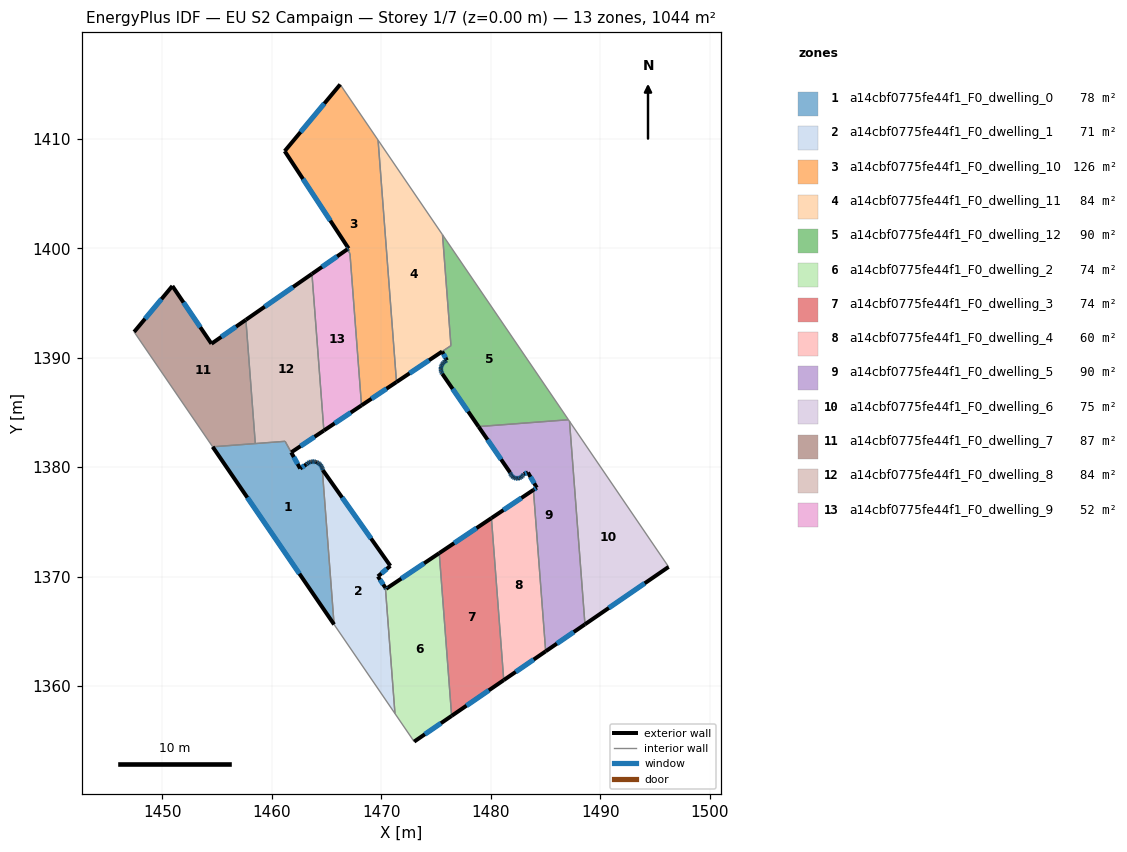
=== STOREY PLAN SPEC (per zone: floor XY polygon, exterior-wall plan segments, windows/doors) ===
zone 1: a14cbf0775fe44f1_F0_dwelling_0  (77.6 m²)
  floor: (1464.27, 1380.37) (1464.37, 1380.29) (1464.45, 1380.21) (1464.54, 1380.08) (1464.60, 1379.96) (1465.69, 1365.64) (1454.60, 1381.86) (1461.21, 1382.37) (1462.59, 1379.88) (1463.13, 1380.25) (1463.27, 1380.36) (1463.42, 1380.44) (1463.55, 1380.49) (1463.62, 1380.50) (1463.75, 1380.52) (1463.89, 1380.51) (1463.99, 1380.49) (1464.04, 1380.47) (1464.13, 1380.44) (1464.24, 1380.39)
  exterior wall: (1464.60, 1379.96) – (1464.54, 1380.08)  [0.1 m]
    window: (1464.58, 1379.99) – (1464.56, 1380.04)  [0.1 m²]
  exterior wall: (1454.60, 1381.86) – (1465.69, 1365.64)  [19.7 m]
    window: (1457.76, 1377.23) – (1462.52, 1370.27)  [10.8 m²]
  exterior wall: (1462.59, 1379.88) – (1461.77, 1381.35)  [1.7 m]
    window: (1462.36, 1380.30) – (1462.01, 1380.93)  [0.9 m²]
  exterior wall: (1463.13, 1380.25) – (1462.59, 1379.88)  [0.7 m]
    window: (1462.98, 1380.14) – (1462.75, 1379.98)  [0.4 m²]
  exterior wall: (1463.27, 1380.36) – (1463.13, 1380.25)  [0.2 m]
    window: (1463.23, 1380.33) – (1463.17, 1380.28)  [0.1 m²]
  exterior wall: (1463.42, 1380.44) – (1463.27, 1380.36)  [0.2 m]
    window: (1463.37, 1380.42) – (1463.31, 1380.39)  [0.1 m²]
  exterior wall: (1463.55, 1380.49) – (1463.42, 1380.44)  [0.1 m]
    window: (1463.51, 1380.48) – (1463.45, 1380.46)  [0.1 m²]
  exterior wall: (1463.62, 1380.50) – (1463.55, 1380.49)  [0.1 m]
  exterior wall: (1463.75, 1380.52) – (1463.62, 1380.50)  [0.1 m]
    window: (1463.71, 1380.51) – (1463.66, 1380.51)  [0.1 m²]
  exterior wall: (1463.89, 1380.51) – (1463.75, 1380.52)  [0.1 m]
    window: (1463.85, 1380.51) – (1463.79, 1380.52)  [0.1 m²]
  exterior wall: (1463.99, 1380.49) – (1463.89, 1380.51)  [0.1 m]
    window: (1463.96, 1380.50) – (1463.92, 1380.50)  [0.1 m²]
  exterior wall: (1464.04, 1380.47) – (1463.99, 1380.49)  [0.0 m]
  exterior wall: (1464.13, 1380.44) – (1464.04, 1380.47)  [0.1 m]
  exterior wall: (1464.24, 1380.39) – (1464.13, 1380.44)  [0.1 m]
    window: (1464.21, 1380.40) – (1464.16, 1380.43)  [0.1 m²]
  exterior wall: (1464.27, 1380.37) – (1464.24, 1380.39)  [0.0 m]
  exterior wall: (1464.37, 1380.29) – (1464.27, 1380.37)  [0.1 m]
    window: (1464.34, 1380.31) – (1464.29, 1380.35)  [0.1 m²]
  exterior wall: (1464.45, 1380.21) – (1464.37, 1380.29)  [0.1 m]
    window: (1464.42, 1380.24) – (1464.39, 1380.27)  [0.1 m²]
  exterior wall: (1464.54, 1380.08) – (1464.45, 1380.21)  [0.2 m]
    window: (1464.51, 1380.12) – (1464.47, 1380.17)  [0.1 m²]
  interior walls: 4
zone 2: a14cbf0775fe44f1_F0_dwelling_1  (70.7 m²)
  floor: (1464.66, 1379.73) (1470.83, 1370.99) (1469.69, 1370.03) (1470.37, 1369.00) (1471.25, 1357.50) (1465.69, 1365.64) (1464.60, 1379.96) (1464.63, 1379.85)
  exterior wall: (1464.63, 1379.85) – (1464.60, 1379.95)  [0.1 m]
    window: (1464.62, 1379.88) – (1464.61, 1379.92)  [0.1 m²]
  exterior wall: (1464.66, 1379.73) – (1464.63, 1379.85)  [0.1 m]
    window: (1464.65, 1379.77) – (1464.64, 1379.82)  [0.1 m²]
  exterior wall: (1470.83, 1370.99) – (1464.66, 1379.73)  [10.7 m]
    window: (1469.06, 1373.49) – (1466.42, 1377.23)  [5.9 m²]
  exterior wall: (1469.69, 1370.03) – (1470.83, 1370.99)  [1.5 m]
    window: (1470.01, 1370.30) – (1470.50, 1370.71)  [0.8 m²]
  exterior wall: (1470.37, 1369.00) – (1469.69, 1370.03)  [1.2 m]
    window: (1470.18, 1369.29) – (1469.88, 1369.73)  [0.7 m²]
  interior walls: 3
zone 3: a14cbf0775fe44f1_F0_dwelling_10  (125.9 m²)
  floor: (1466.24, 1414.96) (1469.71, 1409.88) (1471.39, 1387.78) (1468.19, 1385.65) (1467.14, 1399.52) (1466.89, 1399.90) (1467.01, 1399.98) (1461.17, 1408.87)
  exterior wall: (1467.01, 1399.98) – (1466.89, 1399.90)  [0.2 m]
    window: (1466.97, 1399.96) – (1466.92, 1399.92)  [0.1 m²]
  exterior wall: (1461.17, 1408.87) – (1467.01, 1399.98)  [10.6 m]
    window: (1462.84, 1406.33) – (1465.34, 1402.52)  [5.9 m²]
  exterior wall: (1466.24, 1414.96) – (1461.17, 1408.87)  [7.9 m]
    window: (1464.80, 1413.22) – (1462.62, 1410.61)  [4.4 m²]
  exterior wall: (1468.19, 1385.65) – (1471.39, 1387.78)  [3.8 m]
    window: (1469.10, 1386.26) – (1470.47, 1387.17)  [2.1 m²]
  interior walls: 4
zone 4: a14cbf0775fe44f1_F0_dwelling_11  (84.2 m²)
  floor: (1469.71, 1409.88) (1475.59, 1401.23) (1476.36, 1391.10) (1471.39, 1387.78)
  exterior wall: (1471.39, 1387.78) – (1475.56, 1390.57)  [5.0 m]
    window: (1472.58, 1388.58) – (1474.37, 1389.77)  [2.8 m²]
  interior walls: 4
zone 5: a14cbf0775fe44f1_F0_dwelling_12  (89.7 m²)
  floor: (1475.59, 1401.23) (1487.09, 1384.34) (1478.88, 1383.71) (1475.57, 1388.53) (1475.49, 1388.67) (1475.47, 1388.77) (1475.44, 1388.91) (1475.44, 1389.04) (1475.46, 1389.16) (1475.49, 1389.26) (1475.55, 1389.39) (1475.61, 1389.47) (1475.69, 1389.57) (1475.79, 1389.66) (1475.89, 1389.72) (1475.99, 1389.76) (1475.56, 1390.57) (1476.36, 1391.10)
  exterior wall: (1475.49, 1388.67) – (1475.57, 1388.53)  [0.2 m]
    window: (1475.52, 1388.63) – (1475.55, 1388.57)  [0.1 m²]
  exterior wall: (1475.47, 1388.77) – (1475.49, 1388.67)  [0.1 m]
    window: (1475.48, 1388.74) – (1475.49, 1388.70)  [0.1 m²]
  exterior wall: (1475.44, 1388.91) – (1475.47, 1388.77)  [0.1 m]
    window: (1475.45, 1388.87) – (1475.46, 1388.81)  [0.1 m²]
  exterior wall: (1475.44, 1389.04) – (1475.44, 1388.91)  [0.1 m]
    window: (1475.44, 1389.00) – (1475.44, 1388.95)  [0.1 m²]
  exterior wall: (1475.46, 1389.16) – (1475.44, 1389.04)  [0.1 m]
    window: (1475.45, 1389.13) – (1475.45, 1389.07)  [0.1 m²]
  exterior wall: (1475.49, 1389.26) – (1475.46, 1389.16)  [0.1 m]
    window: (1475.48, 1389.23) – (1475.47, 1389.19)  [0.1 m²]
  exterior wall: (1475.55, 1389.39) – (1475.49, 1389.26)  [0.1 m]
    window: (1475.53, 1389.35) – (1475.51, 1389.30)  [0.1 m²]
  exterior wall: (1475.61, 1389.47) – (1475.55, 1389.39)  [0.1 m]
    window: (1475.59, 1389.45) – (1475.57, 1389.41)  [0.1 m²]
  exterior wall: (1475.69, 1389.57) – (1475.61, 1389.47)  [0.1 m]
    window: (1475.67, 1389.54) – (1475.63, 1389.50)  [0.1 m²]
  exterior wall: (1475.79, 1389.66) – (1475.69, 1389.57)  [0.1 m]
    window: (1475.76, 1389.63) – (1475.72, 1389.60)  [0.1 m²]
  exterior wall: (1475.89, 1389.72) – (1475.79, 1389.66)  [0.1 m]
    window: (1475.86, 1389.70) – (1475.82, 1389.67)  [0.1 m²]
  exterior wall: (1475.99, 1389.76) – (1475.89, 1389.72)  [0.1 m]
    window: (1475.96, 1389.75) – (1475.92, 1389.73)  [0.1 m²]
  exterior wall: (1475.56, 1390.57) – (1475.99, 1389.76)  [0.9 m]
    window: (1475.68, 1390.34) – (1475.87, 1389.99)  [0.5 m²]
  exterior wall: (1475.57, 1388.53) – (1478.88, 1383.71)  [5.8 m]
    window: (1476.52, 1387.15) – (1477.93, 1385.09)  [3.2 m²]
  interior walls: 4
zone 6: a14cbf0775fe44f1_F0_dwelling_2  (74.1 m²)
  floor: (1475.29, 1372.15) (1476.42, 1357.29) (1473.00, 1354.94) (1471.25, 1357.50) (1470.37, 1369.00) (1470.44, 1368.89)
  exterior wall: (1470.44, 1368.89) – (1470.37, 1369.00)  [0.1 m]
    window: (1470.42, 1368.92) – (1470.39, 1368.97)  [0.1 m²]
  exterior wall: (1475.29, 1372.15) – (1470.44, 1368.89)  [5.8 m]
    window: (1473.91, 1371.22) – (1471.83, 1369.83)  [3.2 m²]
  exterior wall: (1473.00, 1354.94) – (1476.42, 1357.29)  [4.2 m]
    window: (1473.98, 1355.61) – (1475.45, 1356.62)  [2.3 m²]
  interior walls: 3
zone 7: a14cbf0775fe44f1_F0_dwelling_3  (74.3 m²)
  floor: (1480.06, 1375.35) (1481.18, 1360.55) (1476.42, 1357.29) (1475.29, 1372.15)
  exterior wall: (1476.42, 1357.29) – (1481.18, 1360.55)  [5.8 m]
    window: (1477.78, 1358.22) – (1479.82, 1359.62)  [3.2 m²]
  exterior wall: (1480.06, 1375.35) – (1475.29, 1372.15)  [5.7 m]
    window: (1478.70, 1374.44) – (1476.65, 1373.07)  [3.2 m²]
  interior walls: 2
zone 8: a14cbf0775fe44f1_F0_dwelling_4  (59.5 m²)
  floor: (1483.89, 1377.92) (1485.01, 1363.18) (1481.18, 1360.55) (1480.06, 1375.35)
  exterior wall: (1481.18, 1360.55) – (1485.01, 1363.18)  [4.6 m]
    window: (1482.28, 1361.31) – (1483.92, 1362.43)  [2.6 m²]
  exterior wall: (1483.89, 1377.92) – (1480.06, 1375.35)  [4.6 m]
    window: (1482.80, 1377.19) – (1481.15, 1376.09)  [2.5 m²]
  interior walls: 2
zone 9: a14cbf0775fe44f1_F0_dwelling_5  (89.8 m²)
  floor: (1487.19, 1384.19) (1488.60, 1365.65) (1485.01, 1363.18) (1483.89, 1377.92) (1484.20, 1378.13) (1483.39, 1379.52) (1483.01, 1379.38) (1482.95, 1379.26) (1482.87, 1379.17) (1482.75, 1379.08) (1482.63, 1379.01) (1482.47, 1378.97) (1482.29, 1378.99) (1482.16, 1379.02) (1482.04, 1379.08) (1481.94, 1379.17) (1481.85, 1379.29) (1481.80, 1379.40) (1481.76, 1379.51) (1478.88, 1383.71) (1487.09, 1384.34)
  exterior wall: (1483.01, 1379.38) – (1483.39, 1379.52)  [0.4 m]
    window: (1483.12, 1379.42) – (1483.28, 1379.48)  [0.2 m²]
  exterior wall: (1482.95, 1379.26) – (1483.01, 1379.38)  [0.1 m]
    window: (1482.97, 1379.30) – (1482.99, 1379.35)  [0.1 m²]
  exterior wall: (1482.87, 1379.17) – (1482.95, 1379.26)  [0.1 m]
    window: (1482.89, 1379.20) – (1482.93, 1379.24)  [0.1 m²]
  exterior wall: (1482.75, 1379.08) – (1482.87, 1379.17)  [0.1 m]
    window: (1482.79, 1379.10) – (1482.84, 1379.14)  [0.1 m²]
  exterior wall: (1482.63, 1379.01) – (1482.75, 1379.08)  [0.1 m]
    window: (1482.66, 1379.03) – (1482.72, 1379.06)  [0.1 m²]
  exterior wall: (1482.47, 1378.97) – (1482.63, 1379.01)  [0.2 m]
    window: (1482.51, 1378.98) – (1482.58, 1379.00)  [0.1 m²]
  exterior wall: (1482.29, 1378.99) – (1482.47, 1378.97)  [0.2 m]
    window: (1482.34, 1378.98) – (1482.42, 1378.98)  [0.1 m²]
  exterior wall: (1482.16, 1379.02) – (1482.29, 1378.99)  [0.1 m]
    window: (1482.20, 1379.01) – (1482.25, 1379.00)  [0.1 m²]
  exterior wall: (1482.04, 1379.08) – (1482.16, 1379.02)  [0.1 m]
    window: (1482.08, 1379.07) – (1482.12, 1379.04)  [0.1 m²]
  exterior wall: (1481.94, 1379.17) – (1482.04, 1379.08)  [0.1 m]
    window: (1481.97, 1379.15) – (1482.01, 1379.11)  [0.1 m²]
  exterior wall: (1481.85, 1379.29) – (1481.94, 1379.17)  [0.1 m]
    window: (1481.87, 1379.25) – (1481.91, 1379.21)  [0.1 m²]
  exterior wall: (1481.80, 1379.40) – (1481.85, 1379.29)  [0.1 m]
    window: (1481.81, 1379.37) – (1481.83, 1379.32)  [0.1 m²]
  exterior wall: (1481.76, 1379.51) – (1481.80, 1379.40)  [0.1 m]
    window: (1481.77, 1379.48) – (1481.79, 1379.43)  [0.1 m²]
  exterior wall: (1478.88, 1383.71) – (1481.76, 1379.51)  [5.1 m]
    window: (1479.70, 1382.51) – (1480.94, 1380.71)  [2.8 m²]
  exterior wall: (1485.01, 1363.18) – (1488.60, 1365.65)  [4.4 m]
    window: (1486.04, 1363.89) – (1487.58, 1364.94)  [2.4 m²]
  exterior wall: (1484.20, 1378.13) – (1483.89, 1377.92)  [0.4 m]
    window: (1484.11, 1378.07) – (1483.98, 1377.98)  [0.2 m²]
  exterior wall: (1483.39, 1379.52) – (1484.20, 1378.13)  [1.6 m]
    window: (1483.62, 1379.12) – (1483.97, 1378.53)  [0.9 m²]
  interior walls: 4
zone 10: a14cbf0775fe44f1_F0_dwelling_6  (74.5 m²)
  floor: (1487.19, 1384.19) (1496.24, 1370.89) (1488.60, 1365.65)
  exterior wall: (1488.60, 1365.65) – (1496.24, 1370.89)  [9.3 m]
    window: (1490.78, 1367.15) – (1494.06, 1369.40)  [5.1 m²]
  interior walls: 2
zone 11: a14cbf0775fe44f1_F0_dwelling_7  (87.0 m²)
  floor: (1457.63, 1393.46) (1458.49, 1382.16) (1454.60, 1381.86) (1447.42, 1392.36) (1450.92, 1396.55) (1454.49, 1391.28)
  exterior wall: (1450.92, 1396.55) – (1447.42, 1392.36)  [5.5 m]
    window: (1449.92, 1395.35) – (1448.42, 1393.56)  [3.0 m²]
  exterior wall: (1454.49, 1391.28) – (1450.92, 1396.55)  [6.4 m]
    window: (1453.47, 1392.79) – (1451.94, 1395.05)  [3.5 m²]
  exterior wall: (1457.63, 1393.46) – (1454.49, 1391.28)  [3.8 m]
    window: (1456.73, 1392.84) – (1455.39, 1391.90)  [2.1 m²]
  interior walls: 3
zone 12: a14cbf0775fe44f1_F0_dwelling_8  (84.4 m²)
  floor: (1463.66, 1397.66) (1464.75, 1383.35) (1461.77, 1381.36) (1461.21, 1382.37) (1458.49, 1382.16) (1457.63, 1393.46)
  exterior wall: (1463.66, 1397.66) – (1457.63, 1393.46)  [7.3 m]
    window: (1461.94, 1396.46) – (1459.35, 1394.66)  [4.0 m²]
  exterior wall: (1461.77, 1381.36) – (1464.75, 1383.35)  [3.6 m]
    window: (1462.62, 1381.93) – (1463.90, 1382.78)  [2.0 m²]
  interior walls: 4
zone 13: a14cbf0775fe44f1_F0_dwelling_9  (51.8 m²)
  floor: (1467.14, 1399.51) (1468.19, 1385.65) (1464.75, 1383.35) (1463.66, 1397.66) (1466.89, 1399.90)
  exterior wall: (1466.89, 1399.90) – (1463.66, 1397.66)  [3.9 m]
    window: (1465.97, 1399.26) – (1464.59, 1398.30)  [2.2 m²]
  exterior wall: (1464.75, 1383.35) – (1468.19, 1385.65)  [4.1 m]
    window: (1465.74, 1384.00) – (1467.21, 1384.99)  [2.3 m²]
  interior walls: 3

=== DERIVED (storey summary) ===
Building: EU S2 Campaign
Storey: 1 of 7  (floor level z = 0.00 m)
Storey gross floor area: 1043.6 m²
Zones on this storey: 13
  - a14cbf0775fe44f1_F0_dwelling_0: floor 77.6 m²; exterior wall 23.8 m (71.3 m²); 14 window(s) 13.0 m²; WWR 18.2%
  - a14cbf0775fe44f1_F0_dwelling_1: floor 70.7 m²; exterior wall 13.7 m (41.0 m²); 5 window(s) 7.5 m²; WWR 18.4%
  - a14cbf0775fe44f1_F0_dwelling_10: floor 125.9 m²; exterior wall 22.5 m (67.6 m²); 4 window(s) 12.4 m²; WWR 18.4%
  - a14cbf0775fe44f1_F0_dwelling_11: floor 84.2 m²; exterior wall 5.0 m (15.0 m²); 1 window(s) 2.8 m²; WWR 18.4%
  - a14cbf0775fe44f1_F0_dwelling_12: floor 89.7 m²; exterior wall 8.3 m (24.8 m²); 14 window(s) 4.5 m²; WWR 18.4%
  - a14cbf0775fe44f1_F0_dwelling_2: floor 74.1 m²; exterior wall 10.1 m (30.4 m²); 3 window(s) 5.6 m²; WWR 18.4%
  - a14cbf0775fe44f1_F0_dwelling_3: floor 74.3 m²; exterior wall 11.5 m (34.5 m²); 2 window(s) 6.3 m²; WWR 18.4%
  - a14cbf0775fe44f1_F0_dwelling_4: floor 59.5 m²; exterior wall 9.3 m (27.8 m²); 2 window(s) 5.1 m²; WWR 18.4%
  - a14cbf0775fe44f1_F0_dwelling_5: floor 89.8 m²; exterior wall 13.5 m (40.5 m²); 17 window(s) 7.4 m²; WWR 18.4%
  - a14cbf0775fe44f1_F0_dwelling_6: floor 74.5 m²; exterior wall 9.3 m (27.8 m²); 1 window(s) 5.1 m²; WWR 18.4%
  - a14cbf0775fe44f1_F0_dwelling_7: floor 87.0 m²; exterior wall 15.7 m (47.0 m²); 3 window(s) 8.6 m²; WWR 18.4%
  - a14cbf0775fe44f1_F0_dwelling_8: floor 84.4 m²; exterior wall 10.9 m (32.8 m²); 2 window(s) 6.0 m²; WWR 18.4%
  - a14cbf0775fe44f1_F0_dwelling_9: floor 51.8 m²; exterior wall 8.1 m (24.2 m²); 2 window(s) 4.4 m²; WWR 18.4%
Zone adjacency (shared interzone walls):
  - a14cbf0775fe44f1_F0_dwelling_0 ↔ a14cbf0775fe44f1_F0_dwelling_1
  - a14cbf0775fe44f1_F0_dwelling_0 ↔ a14cbf0775fe44f1_F0_dwelling_7
  - a14cbf0775fe44f1_F0_dwelling_0 ↔ a14cbf0775fe44f1_F0_dwelling_8
  - a14cbf0775fe44f1_F0_dwelling_1 ↔ a14cbf0775fe44f1_F0_dwelling_2
  - a14cbf0775fe44f1_F0_dwelling_10 ↔ a14cbf0775fe44f1_F0_dwelling_11
  - a14cbf0775fe44f1_F0_dwelling_10 ↔ a14cbf0775fe44f1_F0_dwelling_9
  - a14cbf0775fe44f1_F0_dwelling_11 ↔ a14cbf0775fe44f1_F0_dwelling_12
  - a14cbf0775fe44f1_F0_dwelling_12 ↔ a14cbf0775fe44f1_F0_dwelling_5
  - a14cbf0775fe44f1_F0_dwelling_2 ↔ a14cbf0775fe44f1_F0_dwelling_3
  - a14cbf0775fe44f1_F0_dwelling_3 ↔ a14cbf0775fe44f1_F0_dwelling_4
  - a14cbf0775fe44f1_F0_dwelling_4 ↔ a14cbf0775fe44f1_F0_dwelling_5
  - a14cbf0775fe44f1_F0_dwelling_5 ↔ a14cbf0775fe44f1_F0_dwelling_6
  - a14cbf0775fe44f1_F0_dwelling_7 ↔ a14cbf0775fe44f1_F0_dwelling_8
  - a14cbf0775fe44f1_F0_dwelling_8 ↔ a14cbf0775fe44f1_F0_dwelling_9